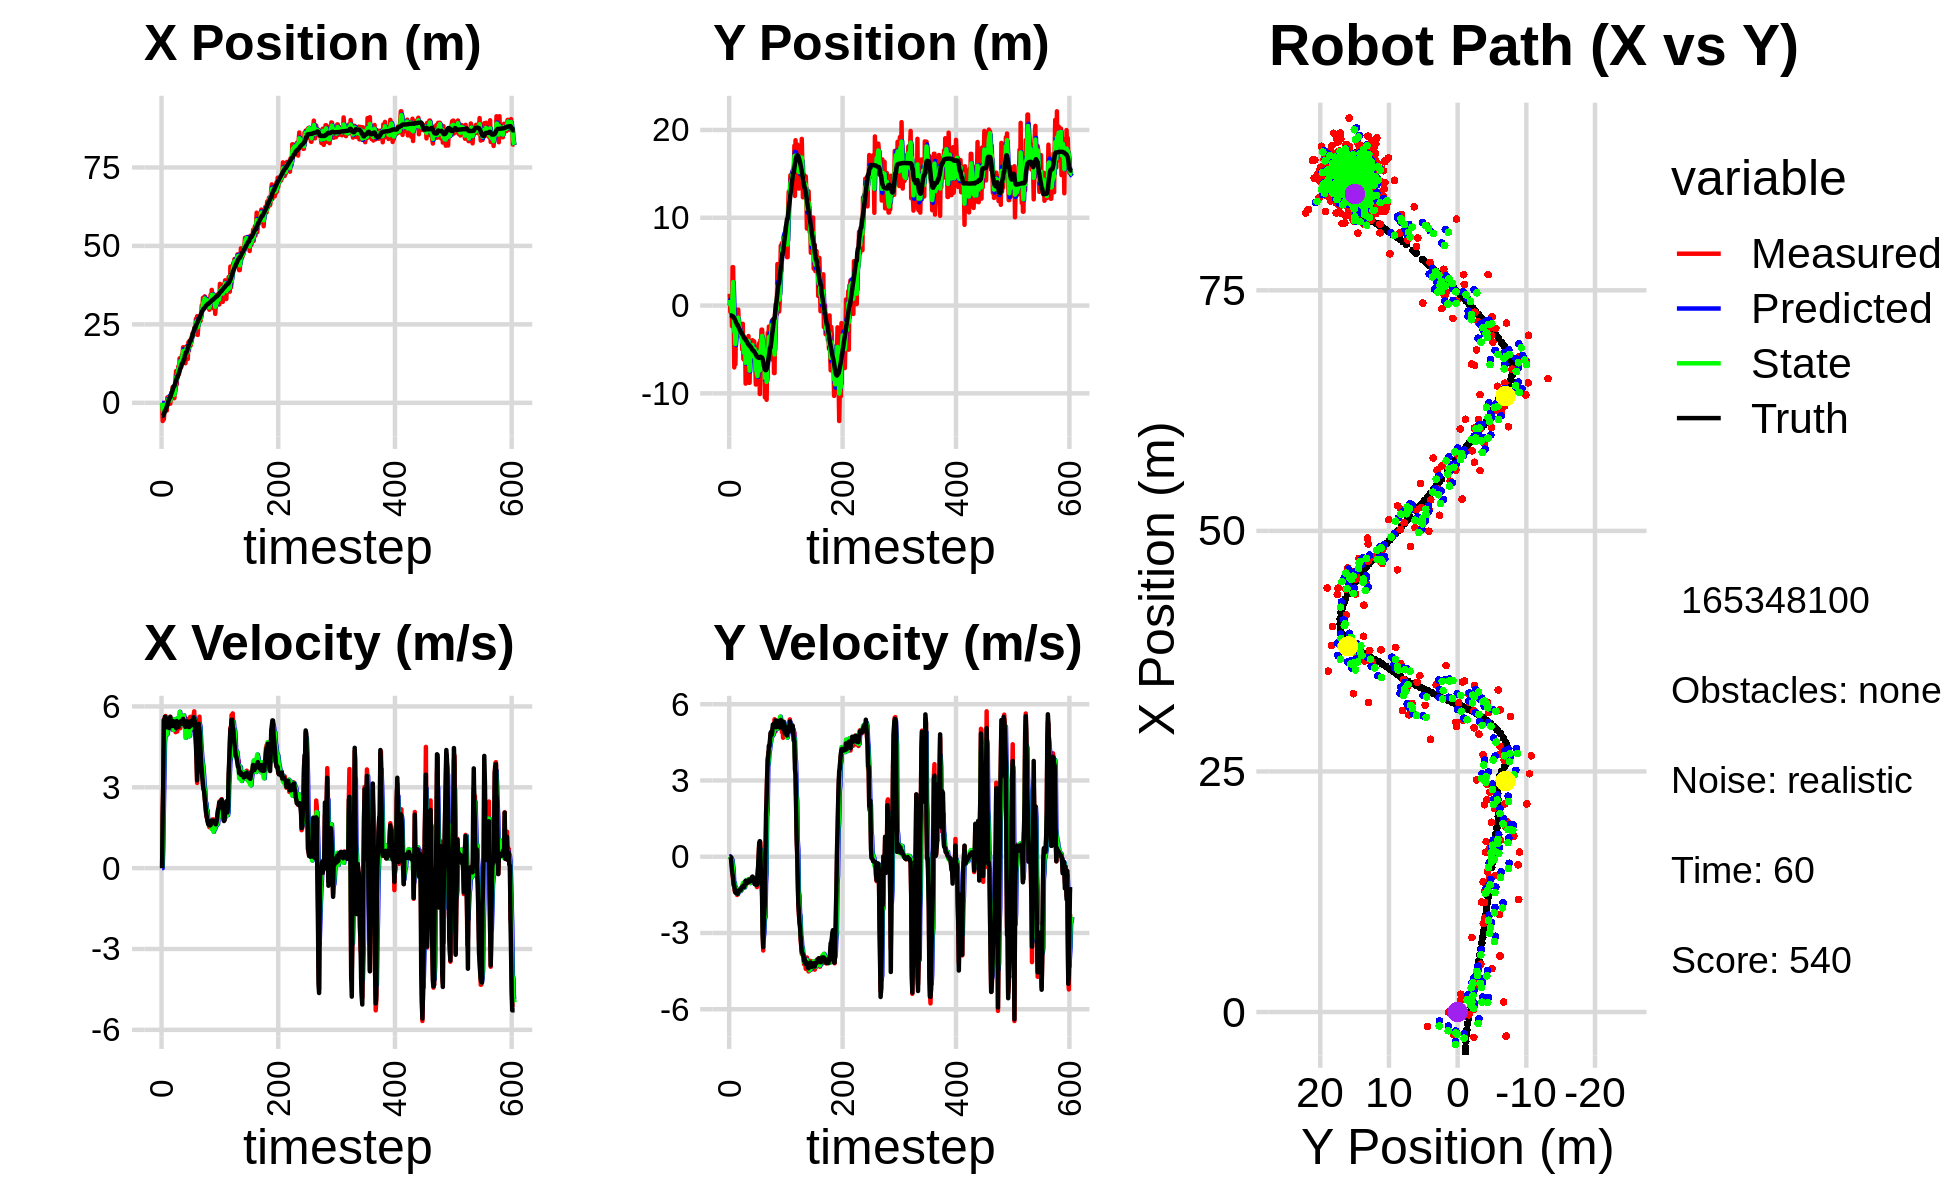

Data behind this chart, as committed beside it:
0.000000000000000000e+00, 0.000000000000000000e+00, 0.000000000000000000e+00, 0.000000000000000000e+00, 0.000000000000000000e+00, 0.000000000000000000e+00, 0.000000000000000000e+00, 0.000000000000000000e+00, 0.000000000000000000e+00, 0.000000000000000000e+00, 0.000000000000000000e+00, 0.000000000000000000e+00, -4.214107036877351220e+00, -1.126203059709038889e+00, 0.000000000000000000e+00, 0.000000000000000000e+00, 0.000000000000000000e+00, -2.126059116562828422e-04
-2.337456021044204049e-03, 1.339954852703275190e+00, 0.000000000000000000e+00, 0.000000000000000000e+00, 0.000000000000000000e+00, 0.000000000000000000e+00, 0.000000000000000000e+00, 0.000000000000000000e+00, -1.313483402706068417e-03, 6.472213651037662663e-01, -1.135987837841699372e-04, 1.270168175512770628e-02, -4.214107036877351220e+00, -1.126203059709038889e+00, 0.000000000000000000e+00, 0.000000000000000000e+00, 0.000000000000000000e+00, -2.126059116562828422e-04
-5.804509043928845813e+00, -7.194189190658066835e-01, 1.999999762545876969e+00, -9.745852636042079409e-04, -1.324843281084485359e-03, 6.484915332792789977e-01, -1.135987837841699372e-04, 1.270168175512770628e-02, -2.308460501048839930e+00, 7.947620340092165225e-02, 7.868934032295065162e-01, -2.450281092263553381e-02, -4.210814953052193665e+00, -1.126202917366264211e+00, 2.000000000000000000e+00, -3.000000000000000062e-03, 2.000000000000000000e+00, 4.872926510870456696e-04
-2.341664672429119687e+00, 5.510072582439103916e-01, 3.142456522703485078e+00, -5.844052987710559449e-02, -2.229771160725889434e+00, 7.702592230865809575e-02, 7.868934032295065162e-01, -2.450281092263553381e-02, -2.176689589933624269e+00, 2.948339596704022680e-01, 2.180492224588058026e+00, -3.195664249680301577e-02, -4.074363231858555423e+00, -1.126415981207570027e+00, 3.200000000000000178e+00, -2.599999999999999881e-02, 3.200000047683715820e+00, 1.859494112432003021e-02
-5.247250914682656919e+00, 3.116984256520198837e-01, 5.473053626871147159e+00, -1.017828414456458525e-01, -1.958640367474818511e+00, 2.916382954207219491e-01, 2.180492224588058026e+00, -3.195664249680301577e-02, -3.372782154164760460e+00, 3.018346535669443886e-01, 3.418601569021614495e+00, -8.504021264211383824e-02, -3.646712780545514843e+00, -1.134590279027166471e+00, 5.509999999999999787e+00, -2.810000000000000275e-01, 5.518000125885009766e+00, 1.859494112432003021e-02
-2.624437124116583586e+00, -2.347492837278839506e+00, 5.491466552191047512e+00, -3.712319541529101041e-01, -3.030921997262598921e+00, 2.933306323027329854e-01, 3.418601569021614495e+00, -8.504021264211383824e-02, -2.718164461118087960e+00, -9.353569604551086325e-01, 4.672291566954255515e+00, -1.270561916477583875e-01, -3.020522594263473248e+00, -1.174292468815709922e+00, 5.490000000000000213e+00, -5.470000000000000417e-01, 5.518000125885009766e+00, 6.749890744686126709e-02
-1.516043842218876447e+00, 4.375768078530622773e+00, 5.610145087789549123e+00, -6.528195940073981962e-01, -2.250935304422662320e+00, -9.480625796198844935e-01, 4.672291566954255515e+00, -1.270561916477583875e-01, -1.943975081282315109e+00, 1.381626559344766969e+00, 4.979076095165353877e+00, -3.440218098471959918e-01, -2.382094860508324086e+00, -1.246145354561671637e+00, 5.618000000000000327e+00, -7.029999999999999583e-01, 5.662000179290771484e+00, 1.158431321382522583e-01
-1.516043842218876447e+00, 4.375768078530622773e+00, 5.643608856332802404e+00, -9.378285039163966053e-01, -1.446067471765779766e+00, 1.347224378360047270e+00, 4.979076095165353877e+00, -3.440218098471959918e-01, -1.450572808179548812e+00, 2.675404664052932979e+00, 5.366903153912023328e+00, -5.198893882240511743e-01, -2.382094860508324086e+00, -1.246145354561671637e+00, 5.599000000000000199e+00, -8.409999999999999698e-01, 5.662000179290771484e+00, 1.646705716848373413e-01
2.727015018144532954e-01, -2.306229488874247391e+00, 5.420454160845593172e+00, -1.059340869441325106e+00, -9.138824927883464344e-01, 2.623415725230527684e+00, 5.366903153912023328e+00, -5.198893882240511743e-01, -3.872712560415567662e-01, 4.858090731486757186e-01, 5.343299851388640498e+00, -1.119630348846504031e+00, -1.854121685351578508e+00, -1.329380588412542474e+00, 5.456000000000000405e+00, -1.122000000000000108e+00, 5.571000099182128906e+00, 1.930013149976730347e-01
-2.497373581289942912e+00, -7.049847649044920672e+00, 5.015439563596548744e+00, -1.124706455650719139e+00, 1.470587290973073280e-01, 3.738460382640252933e-01, 5.343299851388640498e+00, -1.119630348846504031e+00, -1.188901194180049803e+00, -2.990732355994315306e+00, 4.954224724643506050e+00, -1.014187720512681912e+00, -1.228087902307270829e+00, -1.450023220069012631e+00, 5.230000000000000426e+00, -1.145999999999999908e+00, 5.354000091552734375e+00, 2.205993533134460449e-01
1.712004661193625044e+00, -1.389506281271450927e+00, 5.433011663308369599e+00, -1.373754451304263879e+00, -6.934787217156992423e-01, -3.092151128045583341e+00, 4.954224724643506050e+00, -1.014187720512681912e+00, 3.939032984941068793e-01, -2.333801532200456386e+00, 5.030040683753244757e+00, -1.231603092170062030e+00, -6.199908259041629899e-01, -1.584825443237880327e+00, 5.283999999999999808e+00, -1.316000000000000059e+00, 5.445000171661376953e+00, 2.476622313261032104e-01
1.038690924489999334e+00, -6.687973485884917579e+00, 5.326367837722055576e+00, -1.346789217437251995e+00, 8.969073668694313994e-01, -2.456961841417462544e+00, 5.030040683753244757e+00, -1.231603092170062030e+00, 9.784837132718341435e-01, -4.382263940343069208e+00, 5.216208740614234785e+00, -1.195876837886281407e+00, -1.205015195048233026e-02, -1.737194047186525925e+00, 5.339999999999999858e+00, -1.413000000000000034e+00, 5.524000167846679688e+00, 2.476622313261032104e-01
4.758117943377059844e-01, -2.348154411557069388e+00, 5.321999450123758635e+00, -1.407603677487710980e+00, 1.500104587333257689e+00, -4.501851624131697704e+00, 5.216208740614234785e+00, -1.195876837886281407e+00, 1.029508594778060004e+00, -3.549657794139270628e+00, 5.294871607279881154e+00, -1.281882597594609985e+00, 6.033940312651732141e-01, -1.899805054892865330e+00, 5.386999999999999567e+00, -1.427000000000000046e+00, 5.572999954223632812e+00, 2.585670351982116699e-01
1.847853601168421678e+00, -4.844939579558004139e-01, 5.315985810662717803e+00, -1.430147237464438836e+00, 1.558995755506048297e+00, -3.677846053898731427e+00, 5.294871607279881154e+00, -1.281882597594609985e+00, 1.700521258211781683e+00, -2.246022113040620383e+00, 5.329879422995036364e+00, -1.361355549997518510e+00, 1.111641406578144808e+00, -2.036818848694422979e+00, 5.198000000000000398e+00, -1.421000000000000041e+00, 5.388999938964843750e+00, 2.628053426742553711e-01
-2.816966776707154341e-01, -1.647865639347916966e+00, 5.553668895827011731e+00, -1.505084697484126099e+00, 2.233509200511285542e+00, -2.382157668040372211e+00, 5.329879422995036364e+00, -1.361355549997518510e+00, 1.065601542253644229e+00, -2.054644070303589753e+00, 5.513803502784853094e+00, -1.446439628311633196e+00, 1.712114810525318553e+00, -2.199721978713174320e+00, 5.267999999999999794e+00, -1.401999999999999913e+00, 5.451000213623046875e+00, 2.646504342555999756e-01
-2.816966776707154341e-01, -1.647865639347916966e+00, 5.612761237148957250e+00, -1.457844236246814251e+00, 1.616981892532129539e+00, -2.199288033134752851e+00, 5.513803502784853094e+00, -1.446439628311633196e+00, 7.029563950076169743e-01, -1.950813191283651271e+00, 5.422288409558340128e+00, -1.456982664957260587e+00, 1.712114810525318553e+00, -2.199721978713174320e+00, 5.615000000000000213e+00, -1.461000000000000076e+00, 5.802000045776367188e+00, 2.541221082210540771e-01
1.282443284638391301e+00, -4.587209688405891606e-01, 5.268508489452067067e+00, -1.322665504642843493e+00, 1.245185235963450987e+00, -2.096511457779377530e+00, 5.422288409558340128e+00, -1.456982664957260587e+00, 1.261018537761648961e+00, -1.382888306403334600e+00, 5.366974745804761859e+00, -1.292468712103419959e+00, 2.344885349052387546e+00, -2.364950464296653454e+00, 5.384999999999999787e+00, -1.354000000000000092e+00, 5.552999973297119141e+00, 2.459678053855895996e-01
3.307833283711516081e+00, -2.532999697121651739e+00, 5.348381164704549384e+00, -1.337156701069909914e+00, 1.797716012342125191e+00, -1.512135177613676662e+00, 5.366974745804761859e+00, -1.292468712103419959e+00, 2.521215572814207828e+00, -1.978154435103510078e+00, 5.476906068837299912e+00, -1.287629932019628054e+00, 2.968462466733013727e+00, -2.522212551447169826e+00, 5.293999999999999595e+00, -1.324000000000000066e+00, 5.456999778747558594e+00, 2.449894696474075317e-01
2.976821154156657379e+00, -2.369122968404301588e+00, 5.492932169528555342e+00, -1.373296112004636083e+00, 3.068906179697937997e+00, -2.106917428305473017e+00, 5.476906068837299912e+00, -1.287629932019628054e+00, 3.025613218151977257e+00, -2.218672435019266587e+00, 5.486527622665830606e+00, -1.363948255625840877e+00, 3.475019931249824445e+00, -2.648835228230129513e+00, 5.347000000000000419e+00, -1.340999999999999970e+00, 5.513000011444091797e+00, 2.449894696474075317e-01
4.970698654382310622e+00, -3.370495365340550276e+00, 5.130422816064210245e+00, -1.277158026333635732e+00, 3.574265980418560140e+00, -2.355067260581850785e+00, 5.486527622665830606e+00, -1.363948255625840877e+00, 4.231561073776615167e+00, -2.806592861569805919e+00, 5.387356783691150675e+00, -1.329878056280753285e+00, 4.087891101313126718e+00, -2.801851199354062683e+00, 5.275000000000000355e+00, -1.300000000000000044e+00, 5.433000087738037109e+00, 2.439790368080139160e-01
2.743497133052203996e+00, -2.794844003589073367e+00, 5.508864657457976044e+00, -1.354746317357200969e+00, 4.770296752145730679e+00, -2.939580667197881247e+00, 5.387356783691150675e+00, -1.329878056280753285e+00, 3.808209336346144003e+00, -2.875085402652423738e+00, 5.519810533707560474e+00, -1.343957857710883275e+00, 4.700388431029273839e+00, -2.952502893222558100e+00, 5.451999999999999957e+00, -1.318000000000000060e+00, 5.609000205993652344e+00, 2.411360740661621094e-01
1.478462696098427731e+00, -3.597041355249211758e+00, 5.258184971847672529e+00, -1.229427440642010483e+00, 4.360190389716899872e+00, -3.009481188423511977e+00, 5.519810533707560474e+00, -1.343957857710883275e+00, 2.989586976416727104e+00, -3.264771901216749761e+00, 5.128879038276681790e+00, -1.309908507790921828e+00, 5.326933383785261711e+00, -3.101508068101054061e+00, 5.442000000000000171e+00, -1.272999999999999909e+00, 5.589000225067138672e+00, 2.296859622001647949e-01
1.478462696098427731e+00, -3.597041355249211758e+00, 5.345274222340019143e+00, -1.212189713928205181e+00, 3.502474880244395461e+00, -3.395762751995841988e+00, 5.128879038276681790e+00, -1.309908507790921828e+00, 2.539144392811119033e+00, -3.487978462819212311e+00, 5.295053817034345300e+00, -1.241144801555660093e+00, 5.326933383785261711e+00, -3.101508068101054061e+00, 5.309999999999999609e+00, -1.201000000000000068e+00, 5.443999767303466797e+00, 2.230059653520584106e-01
4.519860982411664452e+00, -5.005627916821255852e+00, 5.471864452926499922e+00, -1.200460769317872156e+00, 3.068649774514553563e+00, -3.612092942974778342e+00, 5.295053817034345300e+00, -1.241144801555660093e+00, 3.755939298034982166e+00, -4.239042479346084136e+00, 5.519674678041742943e+00, -1.211865719884218873e+00, 5.942026615143951140e+00, -3.241551683505668802e+00, 5.403999999999999915e+00, -1.187999999999999945e+00, 5.532999992370605469e+00, 2.159663736820220947e-01
7.746231793784606801e+00, -2.075228379748851992e+00, 5.045992496439257735e+00, -1.107029621504596717e+00, 4.307906765839156549e+00, -4.360229051334505890e+00, 5.519674678041742943e+00, -1.211865719884218873e+00, 5.947953348234613635e+00, -3.361692495831789085e+00, 5.199496334472641479e+00, -1.046634553345579643e+00, 6.561092853254184121e+00, -3.378192232553474561e+00, 5.246999999999999886e+00, -1.161999999999999922e+00, 5.374000072479248047e+00, 2.159663736820220947e-01
1.013538336698284681e+01, -6.084045694408046323e+00, 5.055472731597503433e+00, -1.119767468512568920e+00, 6.467902981681877606e+00, -3.466355951166347094e+00, 5.199496334472641479e+00, -1.046634553345579643e+00, 8.189261266354366242e+00, -4.658136760980915447e+00, 5.415639441735702775e+00, -1.024961976673372854e+00, 7.163149356357144448e+00, -3.511410043473004894e+00, 5.197000000000000064e+00, -1.145000000000000018e+00, 5.322000026702880859e+00, 2.179768830537796021e-01
5.820832132901801792e+00, -6.169273183614440548e+00, 5.422529925039051513e+00, -1.196652796551187947e+00, 8.730825210527935809e+00, -4.760632958648252533e+00, 5.415639441735702775e+00, -1.024961976673372854e+00, 7.326195912929445164e+00, -5.371839274493734884e+00, 5.551402946790455317e+00, -1.210231602102269877e+00, 7.769510745772018723e+00, -3.645463990085533901e+00, 5.458000000000000185e+00, -1.199000000000000066e+00, 5.587999820709228516e+00, 2.172003835439682007e-01
9.773100733814095165e+00, -3.937839926265517487e+00, 5.070127636851394115e+00, -1.090137789818496072e+00, 7.881336207608490518e+00, -5.492862434703962293e+00, 5.551402946790455317e+00, -1.210231602102269877e+00, 8.762577339013160937e+00, -4.777613266342643605e+00, 5.419852332480775914e+00, -1.206027405017652265e+00, 8.392990588748876490e+00, -3.779907750150792278e+00, 5.394000000000000128e+00, -1.143999999999999906e+00, 5.513999938964843750e+00, 2.117875367403030396e-01
9.773100733814095165e+00, -3.937839926265517487e+00, 5.435420869816566025e+00, -1.060964255291843239e+00, 9.304562572261238174e+00, -4.898216006844409165e+00, 5.419852332480775914e+00, -1.206027405017652265e+00, 9.532115337060611537e+00, -4.482688338405550255e+00, 5.403600377943189592e+00, -1.057892330301855699e+00, 8.392990588748876490e+00, -3.779907750150792278e+00, 5.399000000000000021e+00, -1.014000000000000012e+00, 5.493000030517578125e+00, 1.927706450223922729e-01
1.168195509856960790e+01, -8.891258286133048472e+00, 5.294249292753043790e+00, -9.510875023209361956e-01, 1.007247537485493005e+01, -4.588477571435736202e+00, 5.403600377943189592e+00, -1.057892330301855699e+00, 1.082286167736383753e+01, -6.526307511559539698e+00, 5.471785567247818172e+00, -9.716598703312475660e-01, 9.013178348688882124e+00, -3.900054500988935580e+00, 5.238000000000000433e+00, -9.469999999999999529e-01, 5.322999954223632812e+00, 1.777494400739669800e-01
9.190833151074899732e+00, -3.730894522201893437e+00, 5.598289498814102316e+00, -1.045074945968405222e+00, 1.137004023408861997e+01, -6.623473498592664654e+00, 5.471785567247818172e+00, -9.716598703312475660e-01, 1.031531686558315286e+01, -5.351160314055879219e+00, 5.616405132741719264e+00, -9.230618693826806442e-01, 9.617268085211009065e+00, -4.009429023675387782e+00, 5.408999999999999808e+00, -1.002999999999999892e+00, 5.500999927520751953e+00, 1.845533102750778198e-01
1.417459106431180693e+01, -5.426155135901693960e+00, 5.464609416935403807e+00, -1.052268766620307661e+00, 1.087695737885732505e+01, -5.443466500994147417e+00, 5.616405132741719264e+00, -9.230618693826806442e-01, 1.241085341701292499e+01, -5.447866503590047316e+00, 5.800199393394329661e+00, -9.521060107861328836e-01, 1.013485765458588972e+01, -4.106285856757440733e+00, 5.373999999999999666e+00, -1.036000000000000032e+00, 5.473000049591064453e+00, 1.902322173118591309e-01
1.352375721942392417e+01, -3.710675106319849981e+00, 5.190299861194979769e+00, -9.799551193566147234e-01, 1.299087335635235796e+01, -5.543077104668660660e+00, 5.800199393394329661e+00, -9.521060107861328836e-01, 1.322671358471093583e+01, -4.737855879416726701e+00, 5.565779808866433420e+00, -9.067825450026586465e-01, 1.075110292392188960e+01, -4.224644469190963036e+00, 5.330000000000000071e+00, -1.002999999999999892e+00, 5.422999858856201172e+00, 1.866084337234497070e-01
1.138958751036904715e+01, -3.873096006192370933e+00, 5.485091314107627625e+00, -1.035613251092728726e+00, 1.378329156559757962e+01, -4.828534133916992488e+00, 5.565779808866433420e+00, -9.067825450026586465e-01, 1.267215609766546436e+01, -4.408188970019097042e+00, 5.317298441702905443e+00, -9.493559544307009768e-01, 1.136755990962430118e+01, -4.340512798662786942e+00, 5.447000000000000064e+00, -1.014999999999999902e+00, 5.540999889373779297e+00, 1.866084337234497070e-01
1.143138504037657377e+01, -3.469168650099141882e+00, 5.464687606782726803e+00, -1.003158983411503336e+00, 1.320388594183575570e+01, -4.503124565462167439e+00, 5.317298441702905443e+00, -9.493559544307009768e-01, 1.234356975737170004e+01, -4.047200038734717786e+00, 5.450831662491038010e+00, -9.534548614601948691e-01, 1.199463129055989086e+01, -4.454805420792960824e+00, 5.466999999999999638e+00, -9.759999999999999787e-01, 5.552999973297119141e+00, 1.815498471260070801e-01
1.529309415803497529e+01, -8.799151705776839805e+00, 5.331453516468148024e+00, -9.126245312964851308e-01, 1.288865292362080339e+01, -4.142545524880737240e+00, 5.450831662491038010e+00, -9.534548614601948691e-01, 1.400206177875416458e+01, -6.246993555733667769e+00, 5.580564689881085449e+00, -8.767768997704614709e-01, 1.251148653000573852e+01, -4.543697164995577964e+00, 5.355999999999999872e+00, -9.000000000000000222e-01, 5.431000232696533203e+00, 1.695342957973480225e-01
1.529309415803497529e+01, -8.799151705776839805e+00, 5.458178410629433763e+00, -9.189732034128202942e-01, 1.456011824774227392e+01, -6.334671245710714160e+00, 5.580564689881085449e+00, -8.767768997704614709e-01, 1.491391063426420516e+01, -7.414345821820484517e+00, 5.504179091637358745e+00, -9.997926741528679884e-01, 1.251148653000573852e+01, -4.543697164995577964e+00, 5.482999999999999652e+00, -9.240000000000000435e-01, 5.559999942779541016e+00, 1.668018996715545654e-01
1.770467948896556365e+01, -4.158608989011117529e+00, 5.402106712953494316e+00, -9.441934765720474410e-01, 1.546432854342794094e+01, -7.514325089235771138e+00, 5.504179091637358745e+00, -9.997926741528679884e-01, 1.649973166913093081e+01, -5.989657880692681680e+00, 5.630922793627633816e+00, -1.036106263193256716e+00, 1.313643503205235419e+01, -4.649184034759056949e+00, 5.538999999999999702e+00, -9.749999999999999778e-01, 5.624000072479248047e+00, 1.730345785617828369e-01
1.463227903791124440e+01, -4.334709512205898285e+00, 5.400295847776879654e+00, -9.602245680760437274e-01, 1.706282394849369410e+01, -6.093268507012007618e+00, 5.630922793627633816e+00, -1.036106263193256716e+00, 1.585873090608819425e+01, -5.324759039545725159e+00, 5.666368617540871178e+00, -9.126656784044162585e-01, 1.377211999865213876e+01, -4.760623978281265600e+00, 5.421000000000000263e+00, -9.469999999999999529e-01, 5.502999782562255859e+00, 1.759704947471618652e-01
1.463227903791124440e+01, -4.334709512205898285e+00, 5.400295847776879654e+00, -9.602245680760437274e-01, 1.642536776784228181e+01, -5.416025607386166563e+00, 5.666368617540871178e+00, -9.126656784044162585e-01, 1.559952437242501944e+01, -4.930959431568147089e+00, 5.355570855203822589e+00, -9.389571088382705488e-01, 1.377211999865213876e+01, -4.760623978281265600e+00, 5.421000000000000263e+00, -9.469999999999999529e-01, 5.502999782562255859e+00, 1.759704947471618652e-01
1.698938357792278708e+01, -4.681061671983674621e+00, 5.249176340809476038e+00, -8.145487064239076425e-01, 1.613508145794540027e+01, -5.024855142451974288e+00, 5.355570855203822589e+00, -9.389571088382705488e-01, 1.655034899073906374e+01, -4.879165172806057882e+00, 5.278806394664432133e+00, -8.294573103297067096e-01, 1.502016496639185128e+01, -4.968634412983793602e+00, 5.320000000000000284e+00, -8.319999999999999618e-01, 5.385000228881835938e+00, 1.539486348628997803e-01
1.260846090304428735e+01, -3.948482320984333160e+00, 5.169134450965419347e+00, -8.021280877212509930e-01, 1.707822963020550588e+01, -4.962110903839028531e+00, 5.278806394664432133e+00, -8.294573103297067096e-01, 1.502123900378596488e+01, -4.500544795138951670e+00, 4.836252742582501263e+00, -8.380799554558651110e-01, 1.552574586846568039e+01, -5.046155021810074359e+00, 5.240999999999999659e+00, -7.800000000000000266e-01, 5.297999858856201172e+00, 1.539486348628997803e-01
1.786259710756818819e+01, -6.248214409565159499e+00, 5.552215201853724302e+00, -8.238169761427589499e-01, 1.550486427804421474e+01, -4.584352790684538270e+00, 4.836252742582501263e+00, -8.380799554558651110e-01, 1.670227053999536082e+01, -5.315039736398841974e+00, 4.969649997939542097e+00, -8.878279444075940496e-01, 1.613769197459769700e+01, -5.137274311386780923e+00, 5.424000000000000377e+00, -8.070000000000000506e-01, 5.484000205993652344e+00, 1.473015695810317993e-01
1.786259710756818819e+01, -6.248214409565159499e+00, 5.455513193415622020e+00, -8.478300451993884268e-01, 1.719923553978931352e+01, -5.403822530839601512e+00, 4.969649997939542097e+00, -8.878279444075940496e-01, 1.750069405096279596e+01, -5.782339345173685530e+00, 5.318001354281820525e+00, -8.666594701236483012e-01, 1.613769197459769700e+01, -5.137274311386780923e+00, 5.448000000000000398e+00, -8.760000000000000009e-01, 5.518000125885009766e+00, 1.541746407747268677e-01
1.660616539419813975e+01, -4.074583457722784630e+00, 5.255078004001998870e+00, -9.257703848473035624e-01, 1.803249418639097712e+01, -5.869005292186050049e+00, 5.318001354281820525e+00, -8.666594701236483012e-01, 1.732510663929953765e+01, -5.079164199628149134e+00, 5.364114155760725033e+00, -8.470759945559465098e-01, 1.676256418193978348e+01, -5.235370204678138961e+00, 5.259999999999999787e+00, -9.759999999999999787e-01, 5.349999904632568359e+00, 1.743775904178619385e-01
1.397195625248296835e+01, -4.660054550596694156e+00, 5.280277402232369077e+00, -1.051724615071764068e+00, 1.786151805487561006e+01, -5.163871799083743497e+00, 5.364114155760725033e+00, -8.470759945559465098e-01, 1.607733079650386543e+01, -4.955294449442304128e+00, 4.985027251792722325e+00, -8.999883112207393010e-01, 1.736999940850140689e+01, -5.343981312007148432e+00, 5.432999999999999829e+00, -1.074999999999999956e+00, 5.538000106811523438e+00, 1.966067850589752197e-01
1.929405176621671814e+01, -6.945043729562359935e+00, 5.500226553058123358e+00, -1.057689455755268737e+00, 1.657583352168313695e+01, -5.045293280564377980e+00, 4.985027251792722325e+00, -8.999883112207393010e-01, 1.794674971704396427e+01, -5.872316057701976177e+00, 5.032013590454175400e+00, -1.092341391616741264e+00, 1.789024114571052237e+01, -5.446598576018696569e+00, 5.424000000000000377e+00, -1.042999999999999927e+00, 5.524000167846679688e+00, 1.899801492691040039e-01
1.661463689779564135e+01, -8.999410198258852134e+00, 5.056841670725004789e+00, -1.036628269061331986e+00, 1.844995107608938056e+01, -5.981550196863650193e+00, 5.032013590454175400e+00, -1.092341391616741264e+00, 1.760866948636816431e+01, -7.342720453115917145e+00, 4.891720980898041304e+00, -1.036122335194936461e+00, 1.850965547570037018e+01, -5.566841648918470220e+00, 5.233999999999999986e+00, -1.074999999999999956e+00, 5.342999935150146484e+00, 2.021939903497695923e-01
1.980640137148613888e+01, -7.159468458376299083e+00, 5.192030392963075336e+00, -1.064341308198302194e+00, 1.809784158445796720e+01, -7.446332686635410703e+00, 4.891720980898041304e+00, -1.036122335194936461e+00, 1.895986681683099917e+01, -7.319282312144439473e+00, 4.913048858090590443e+00, -1.047614533177573470e+00, 1.911051988616526742e+01, -5.690924691205710317e+00, 5.241999999999999993e+00, -1.110000000000000098e+00, 5.357999801635742188e+00, 2.021939903497695923e-01
1.828896296000769439e+01, -8.193901822962116555e+00, 5.609210831472015713e+00, -1.194562840334175924e+00, 1.945117170264005679e+01, -7.424043765462196909e+00, 4.913048858090590443e+00, -1.047614533177573470e+00, 1.891178662873657146e+01, -7.786691253297418847e+00, 5.233968124586727555e+00, -1.069181922927693318e+00, 1.972234964372030674e+01, -5.819663570256320639e+00, 5.424000000000000377e+00, -1.094000000000000083e+00, 5.532999992370605469e+00, 2.098297923803329468e-01
1.828896296000769439e+01, -8.193901822962116555e+00, 5.614901438093195196e+00, -9.397494433437998396e-01, 1.943518344119524244e+01, -7.893609445590188400e+00, 5.233968124586727555e+00, -1.069181922927693318e+00, 1.888776130108335494e+01, -8.030776856108669648e+00, 5.418658573130866074e+00, -9.793260114310718967e-01, 1.972234964372030674e+01, -5.819663570256320639e+00, 5.456999999999999851e+00, -6.700000000000000400e-01, 5.498000144958496094e+00, 1.658300459384918213e-01
1.971782171701368469e+01, -4.912644551557663775e+00, 5.205340935646568745e+00, -4.753495725995345311e-01, 1.942962715839644261e+01, -8.128709457251776627e+00, 5.418658573130866074e+00, -9.793260114310718967e-01, 1.956388474731484450e+01, -6.624241201326343642e+00, 5.314561595484595280e+00, -9.137164581006409492e-01, 2.034726953495710688e+01, -5.918865249511036097e+00, 5.299999999999999822e+00, -4.010000000000000231e-01, 5.315000057220458984e+00, 9.106700122356414795e-02
2.118181309089172260e+01, -5.349943266660996066e+00, 5.118995809193918944e+00, -6.517350037880407891e-03, 2.009534090686330288e+01, -6.715612847136407382e+00, 5.314561595484595280e+00, -9.137164581006409492e-01, 2.062369170406653396e+01, -6.154256409358420221e+00, 5.195986600863842675e+00, -1.569672088944992216e-01, 2.085732603040887767e+01, -5.957758949161482853e+00, 5.383000000000000007e+00, 8.400000000000000522e-02, 5.383999824523925781e+00, 1.273168949410319328e-03
2.206909924709450621e+01, -4.278031634390095483e+00, 5.518423635273057570e+00, 5.213943176371431676e-01, 2.114329036415291796e+01, -6.169953130247869844e+00, 5.195986600863842675e+00, -1.569672088944992216e-01, 2.156192667004724584e+01, -5.248366247739252088e+00, 5.468832091794777028e+00, -3.328213287622452943e-02, 2.147347497889242973e+01, -5.952527568798899438e+00, 5.373000000000000220e+00, 5.480000000000000426e-01, 5.401000022888183594e+00, -9.420282393693923950e-02
2.162548306602377934e+01, -1.007895521933527583e+01, 5.637267773537224969e+00, 5.698831422514072376e-01, 2.210880987922672247e+01, -5.251694461026874983e+00, 5.468832091794777028e+00, -3.328213287622452943e-02, 2.187822229203427327e+01, -7.395040651449162006e+00, 5.549390534916949669e+00, 2.600666431288664038e-01, 2.209326696384641409e+01, -5.893779800584214357e+00, 5.508000000000000007e+00, 6.149999999999999911e-01, 5.541999816894531250e+00, -1.007498055696487427e-01
2.154483389856214970e+01, -3.928546235807325093e+00, 5.651196719230643595e+00, 5.712912483870208336e-01, 2.243316134552596708e+01, -7.369033987136275776e+00, 5.549390534916949669e+00, 2.600666431288664038e-01, 2.202654422305867499e+01, -5.781353788670783977e+00, 5.535341736518004652e+00, 2.794693707477745037e-01, 2.272958230950051473e+01, -5.835184143740674401e+00, 5.596000000000000085e+00, 2.049999999999999878e-01, 5.599999904632568359e+00, -1.007498055696487427e-01
2.366314572060510812e+01, -4.246972368480191662e+00, 5.818939183097403323e+00, -1.548836275791543871e-01, 2.258007839671047634e+01, -5.753406851596006177e+00, 5.535341736518004652e+00, 2.794693707477745037e-01, 2.313512795699567803e+01, -5.074248139659913726e+00, 5.580369493500033862e+00, -3.830180811809080765e-03, 2.326458883271963174e+01, -5.849771068967192456e+00, 5.536999999999999922e+00, -7.149999999999999689e-01, 5.583000183105468750e+00, 2.661087550222873688e-02
2.411733223449609653e+01, -2.742208049795489266e+00, 5.356975101593567601e+00, -7.555899085520073610e-01, 2.369316490634568240e+01, -5.074631157741094967e+00, 5.580369493500033862e+00, -3.830180811809080765e-03, 2.388971247428113642e+01, -4.090433673194823427e+00, 5.481727552298677253e+00, -2.051889023426975434e-01, 2.389599275534901324e+01, -5.941913650399179403e+00, 5.453000000000000291e+00, -8.900000000000000133e-01, 5.525000095367431641e+00, 1.401235163211822510e-01
2.411733223449609653e+01, -2.742208049795489266e+00, 4.913527287881633399e+00, -1.229420664738400948e+00, 2.443788522951100362e+01, -4.110952563429092876e+00, 5.481727552298677253e+00, -2.051889023426975434e-01, 2.424502000000186897e+01, -3.467545208593336259e+00, 5.303214008303243965e+00, -9.530982908830722966e-01, 2.389599275534901324e+01, -5.941913650399179403e+00, 4.958000000000000185e+00, -1.606000000000000094e+00, 5.211999893188476562e+00, 2.451776415109634399e-01
2.674961066210152794e+01, -3.713831232548994166e+00, 4.743113709772609710e+00, -2.608340946369678282e+00, 2.477534140083219327e+01, -3.562855037681643466e+00, 5.303214008303243965e+00, -9.530982908830722966e-01, 2.568286137191305585e+01, -3.789678443102613592e+00, 5.133318217947051565e+00, -1.319713925853548186e+00, 2.448320436469707673e+01, -6.102608726945801365e+00, 4.546000000000000263e+00, -3.126999999999999780e+00, 5.518000125885009766e+00, 5.027830600738525391e-01
2.284550189933607101e+01, -4.707026170362022199e+00, 4.040364672074056251e+00, -3.690289778946013399e+00, 2.619619319370776012e+01, -3.921649835687968544e+00, 5.133318217947051565e+00, -1.319713925853548186e+00, 2.446182086513386622e+01, -4.167134546893190183e+00, 4.920836220055727850e+00, -3.195353310657053747e+00, 2.502340841273259642e+01, -6.417858646235959696e+00, 3.990000000000000213e+00, -3.556000000000000050e+00, 5.344999790191650391e+00, 7.401450872421264648e-01
... 545 more rows
